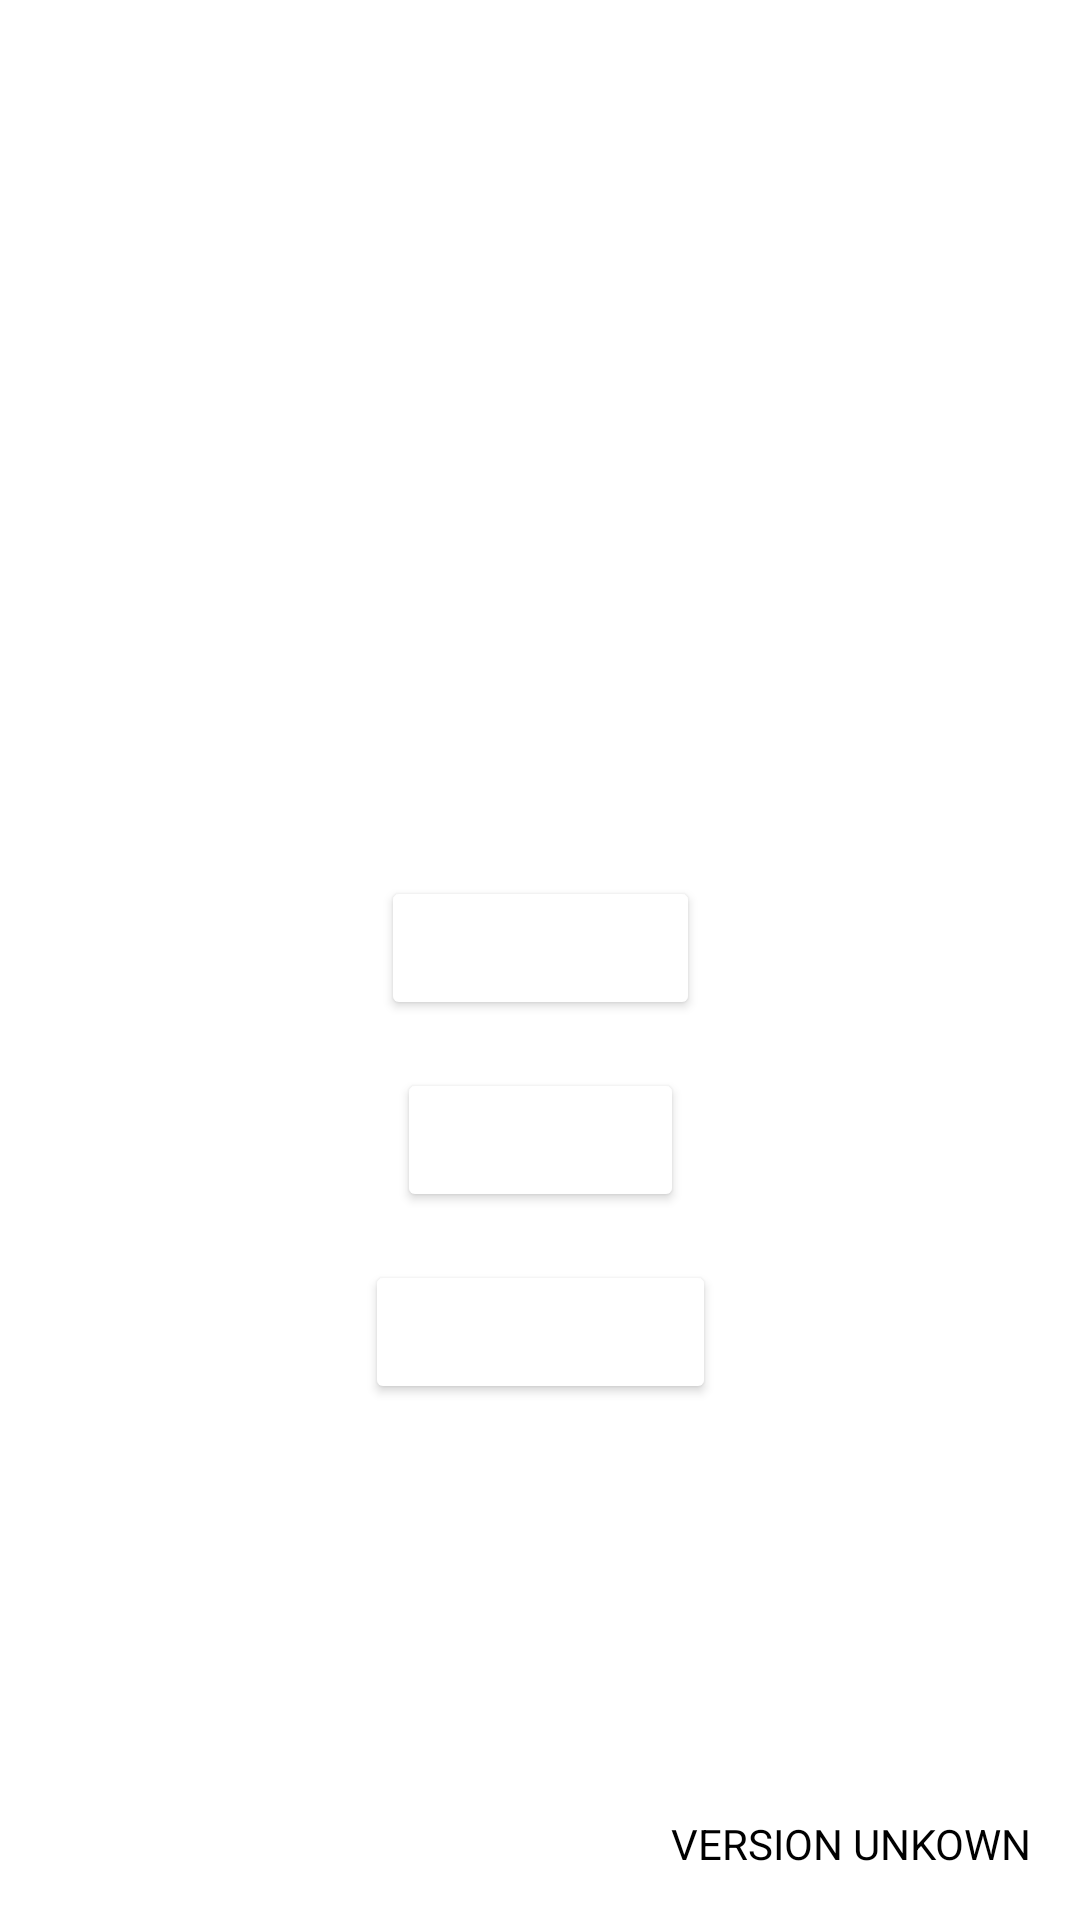

Android layout source for this screen:
<!-- AndroidManifest.xml: application theme Theme.ScoutApp2022 -->
<!-- res/layout/activity_main.xml -->
<?xml version="1.0" encoding="utf-8"?>
<androidx.constraintlayout.widget.ConstraintLayout xmlns:android="http://schemas.android.com/apk/res/android"
    xmlns:app="http://schemas.android.com/apk/res-auto"
    xmlns:tools="http://schemas.android.com/tools"
    android:layout_width="match_parent"
    android:layout_height="match_parent"
    tools:context=".MainActivity">

    <Button
        android:id="@+id/newMatchBtn"
        android:layout_width="wrap_content"
        android:layout_height="wrap_content"
        android:layout_marginBottom="300dp"
        android:backgroundTint="@color/SSSSSB"
        android:text="New Match"
        android:textColor="@color/white"
        app:layout_constraintBottom_toBottomOf="parent"
        app:layout_constraintEnd_toEndOf="parent"
        app:layout_constraintStart_toStartOf="parent" />

    <Button
        android:id="@+id/viewData"
        android:layout_width="wrap_content"
        android:layout_height="wrap_content"
        android:layout_marginTop="16dp"
        android:text="View Data"
        android:textColor="@color/white"
        android:backgroundTint="@color/SSSSSB"
        app:layout_constraintEnd_toEndOf="parent"
        app:layout_constraintStart_toStartOf="parent"
        app:layout_constraintTop_toBottomOf="@+id/newMatchBtn" />

    <Button
        android:id="@+id/pairDevBtn"
        android:layout_width="wrap_content"
        android:layout_height="wrap_content"
        android:layout_marginTop="16dp"
        android:textColor="@color/white"
        app:layout_constraintEnd_toEndOf="parent"
        app:layout_constraintStart_toStartOf="parent"
        app:layout_constraintTop_toBottomOf="@+id/viewData"
        android:backgroundTint="@color/SSSSSB"
        android:text="pair a device" />

    <TextView
        android:id="@+id/version"
        android:layout_width="wrap_content"
        android:layout_height="wrap_content"
        android:layout_marginEnd="16dp"
        android:layout_marginBottom="16dp"
        android:text="VERSION UNKOWN"
        app:layout_constraintBottom_toBottomOf="parent"
        app:layout_constraintEnd_toEndOf="parent" />

</androidx.constraintlayout.widget.ConstraintLayout>
<!-- resources referenced by this layout -->
<resources>
  <color name="white">#FFFFFFFF</color>
  <style name="Theme.ScoutApp2022" parent="Theme.MaterialComponents.DayNight.NoActionBar">
          
          <item name="colorPrimary">@color/purple_500</item>
          <item name="colorPrimaryVariant">@color/purple_700</item>
          <item name="colorOnPrimary">@color/white</item>
          
          <item name="colorSecondary">@color/teal_200</item>
          <item name="colorSecondaryVariant">@color/teal_700</item>
          <item name="colorOnSecondary">@color/black</item>
          
          <item name="android:statusBarColor" tools:targetApi="l">?attr/colorPrimaryVariant</item>
          
  
          <item name="android:textColor">@color/black</item>
      </style>
  <color name="purple_500">#FF6200EE</color>
  <color name="purple_700">#FF3700B3</color>
  <color name="teal_200">#FF03DAC5</color>
  <color name="teal_700">#FF018786</color>
  <color name="black">#FF000000</color>
</resources>
